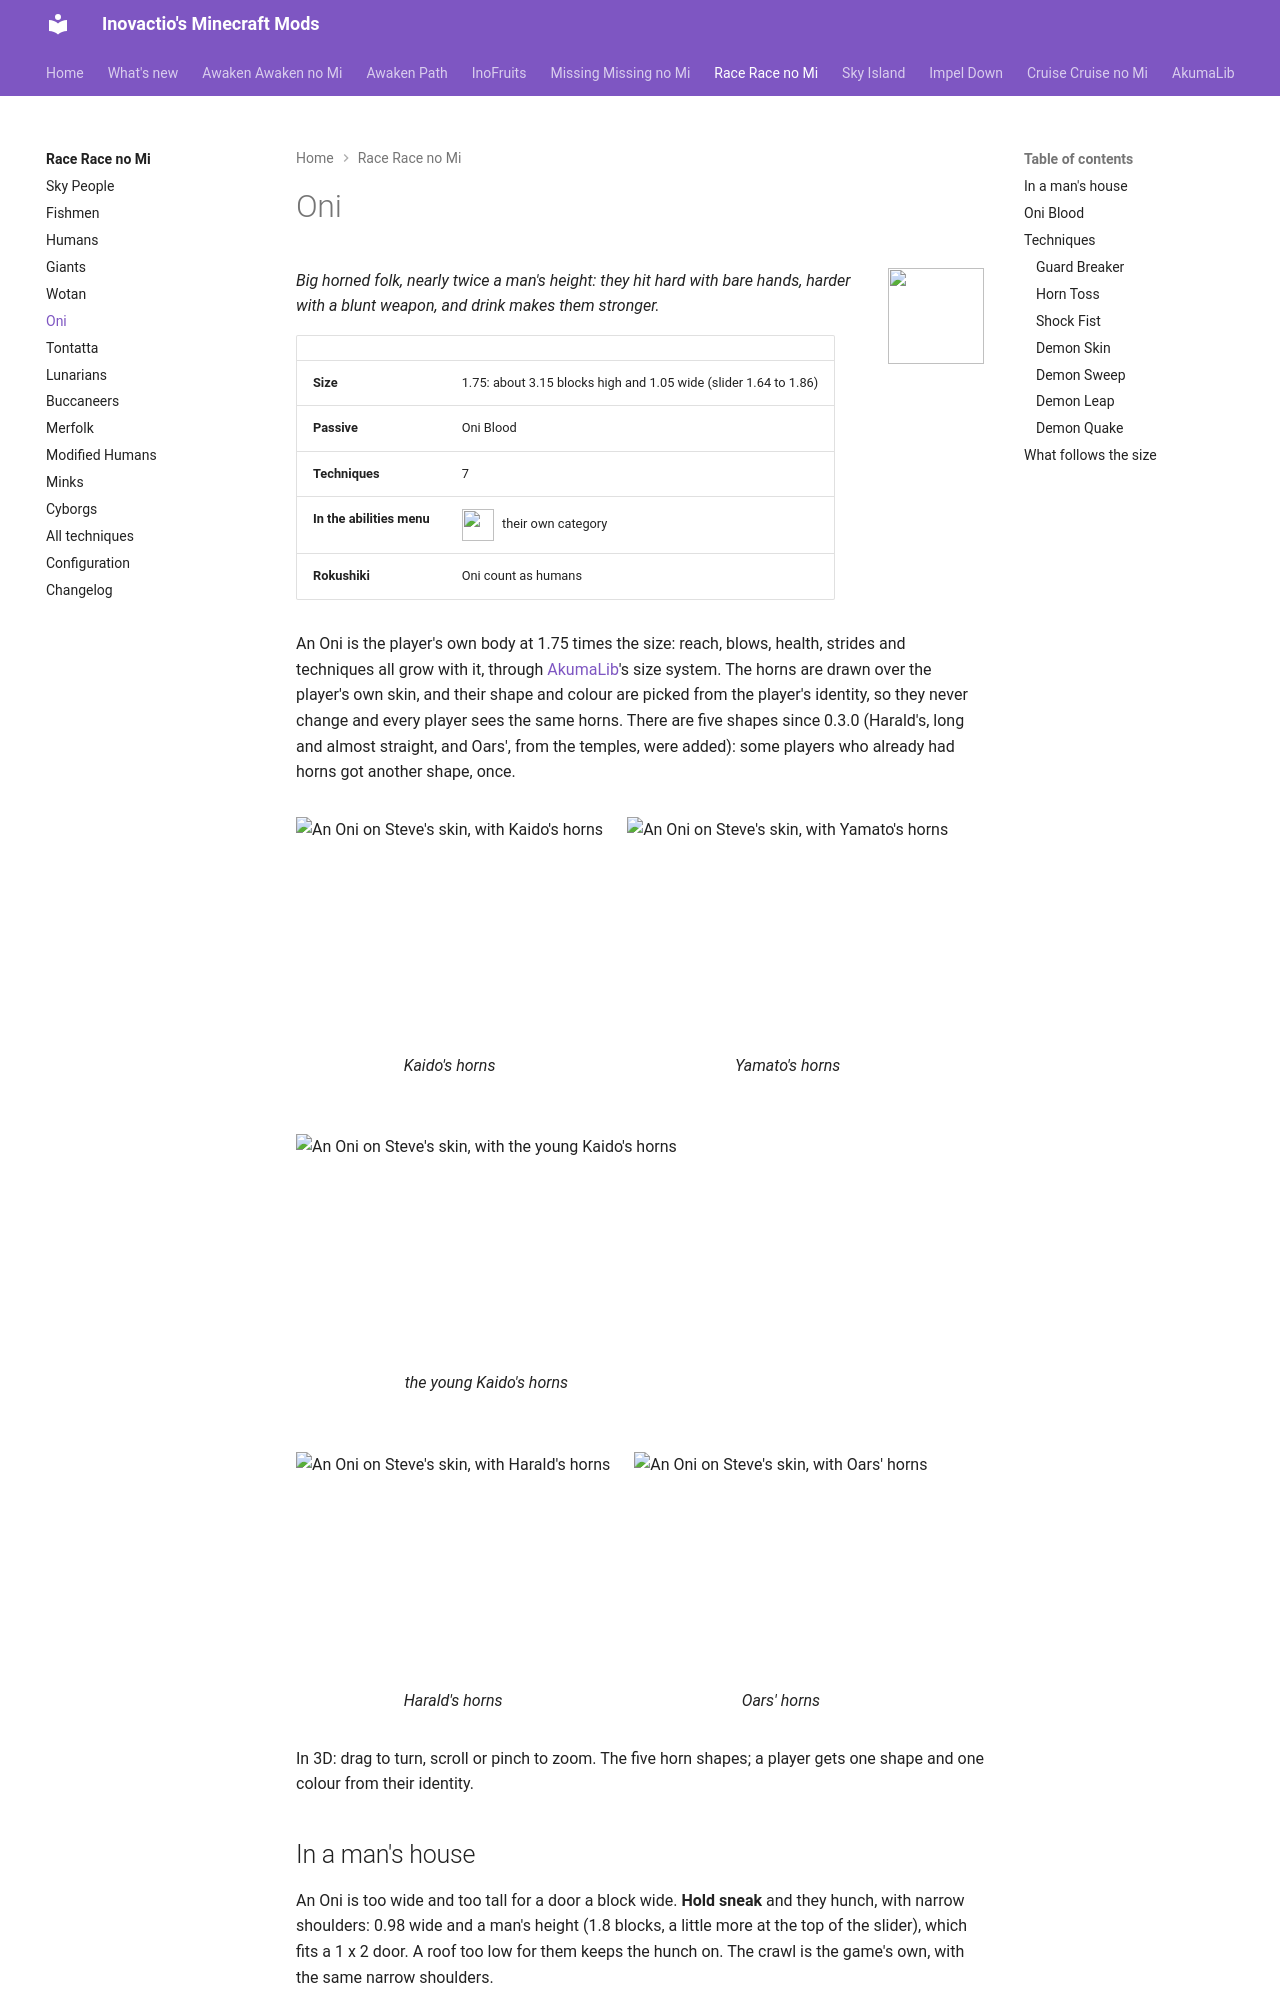

repository: Inovactio/inovactio.github.io · page: mods/race-race-no-mi/oni/index.html · generator: mkdocs

---
tags:
  - oni
  - horns
  - blunt
---

# Oni

![](icons/oni.png){ .mod-icon }

*Big horned folk, nearly twice a man's height: they hit hard with bare hands, harder with a blunt weapon, and drink makes them stronger.*

| | |
|---|---|
| **Size** | 1.75: about 3.15 blocks high and 1.05 wide (slider 1.64 to 1.86) |
| **Passive** | Oni Blood |
| **Techniques** | 7 |
| **In the abilities menu** | ![](icons/oni-abilities.png){ .fruit-icon } their own category |
| **Rokushiki** | Oni count as humans |

An Oni is the player's own body at 1.75 times the size: reach, blows, health, strides and techniques all grow with it, through [AkumaLib](../../akumalib/index.md)'s size system. The horns are drawn over the player's own skin, and their shape and colour are picked from the player's identity, so they never change and every player sees the same horns. There are five shapes since 0.3.0 (Harald's, long and almost straight, and Oars', from the temples, were added): some players who already had horns got another shape, once.

<!-- models -->
<div class="mob-gallery" markdown>

<figure markdown>
![An Oni on Steve's skin, with Kaido's horns](models/oni.png)
<figcaption>Kaido's horns</figcaption>
</figure>

<figure markdown>
![An Oni on Steve's skin, with Yamato's horns](models/oni-2.png)
<figcaption>Yamato's horns</figcaption>
</figure>

<figure markdown>
![An Oni on Steve's skin, with the young Kaido's horns](models/oni-3.png)
<figcaption>the young Kaido's horns</figcaption>
</figure>

<figure markdown>
![An Oni on Steve's skin, with Harald's horns](models/oni-4.png)
<figcaption>Harald's horns</figcaption>
</figure>

<figure markdown>
![An Oni on Steve's skin, with Oars' horns](models/oni-5.png)
<figcaption>Oars' horns</figcaption>
</figure>

</div>

In 3D: drag to turn, scroll or pinch to zoom. The five horn shapes; a player gets one shape and one colour from their identity.

<div class="model-viewer" data-models="../models/" data-ids="oni"></div>
<!-- /models -->
